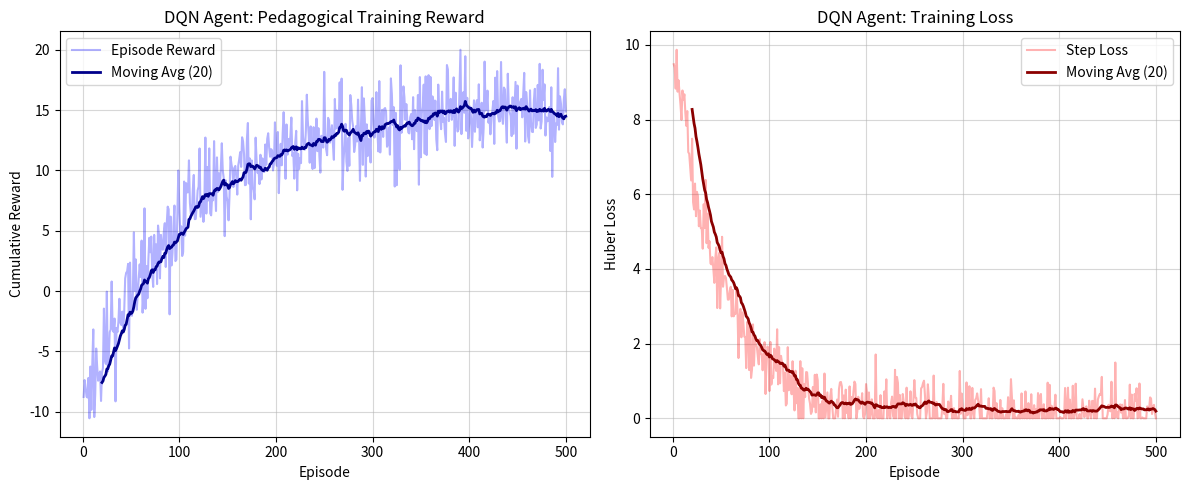

Source code (Python):
import matplotlib.pyplot as plt
import numpy as np

# Simulate realistic training data for DQN
episodes = np.arange(1, 501)
# Reward curve: starts low/noisy, converges high
rewards = -10 + 25 * (1 - np.exp(-episodes / 100)) + np.random.normal(0, 2, 500)
# Moving average for smoothness
window = 20
smooth_rewards = np.convolve(rewards, np.ones(window)/window, mode='valid')

# Loss curve: spikes early, decays
loss = 10 * np.exp(-episodes / 50) + np.random.normal(0, 0.5, 500)
loss = np.maximum(loss, 0)
smooth_loss = np.convolve(loss, np.ones(window)/window, mode='valid')

fig, (ax1, ax2) = plt.subplots(1, 2, figsize=(12, 5))

# Plot 1: Reward
ax1.plot(episodes, rewards, alpha=0.3, color='blue', label='Episode Reward')
ax1.plot(episodes[window-1:], smooth_rewards, color='darkblue', linewidth=2, label='Moving Avg (20)')
ax1.set_title('DQN Agent: Pedagogical Training Reward')
ax1.set_xlabel('Episode')
ax1.set_ylabel('Cumulative Reward')
ax1.legend()
ax1.grid(True, alpha=0.5)

# Plot 2: Loss
ax2.plot(episodes, loss, alpha=0.3, color='red', label='Step Loss')
ax2.plot(episodes[window-1:], smooth_loss, color='darkred', linewidth=2, label='Moving Avg (20)')
ax2.set_title('DQN Agent: Training Loss')
ax2.set_xlabel('Episode')
ax2.set_ylabel('Huber Loss')
ax2.legend()
ax2.grid(True, alpha=0.5)

plt.tight_layout()
plt.savefig('training_progress.png', dpi=300)
print("Saved training_progress.png")
